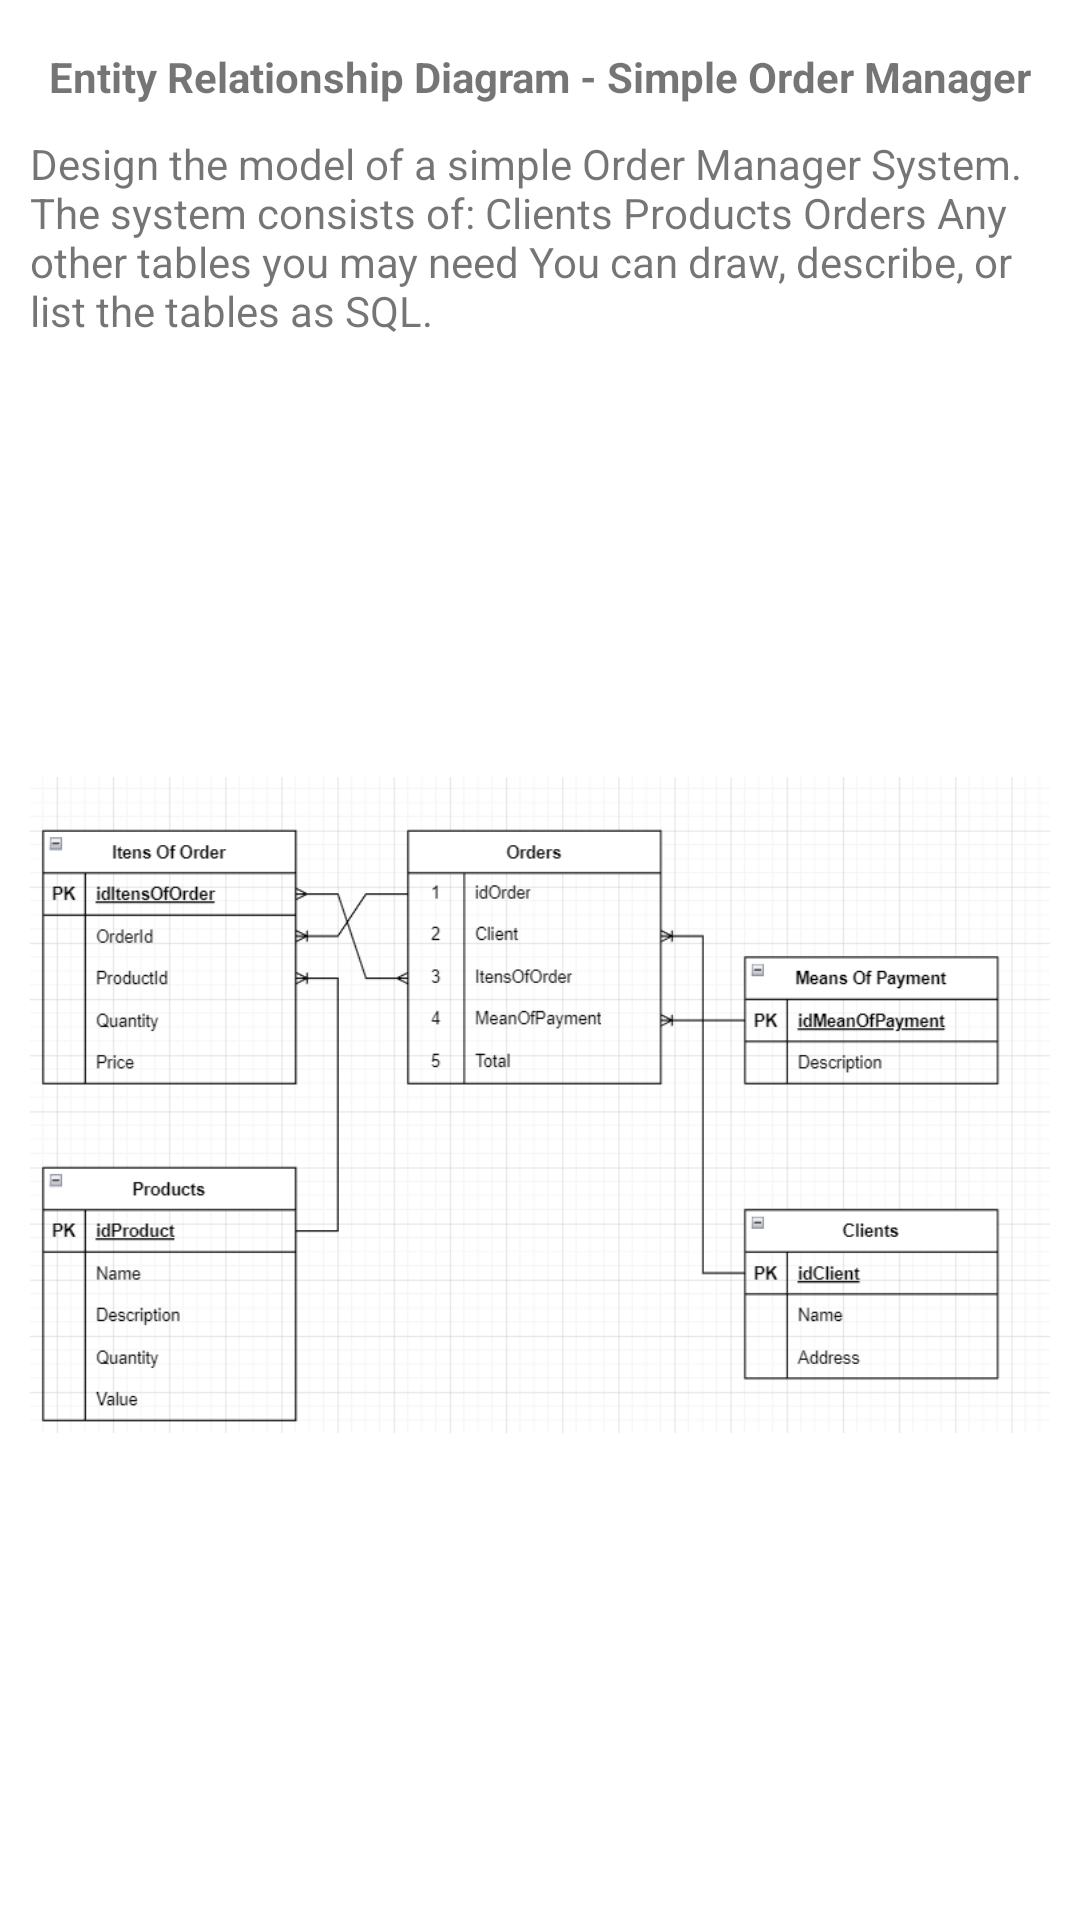

Android layout source for this screen:
<!-- AndroidManifest.xml: application theme Theme.CodexTesteApp -->
<!-- res/layout/activity_question7.xml -->
<?xml version="1.0" encoding="utf-8"?>
<androidx.constraintlayout.widget.ConstraintLayout xmlns:android="http://schemas.android.com/apk/res/android"
    xmlns:app="http://schemas.android.com/apk/res-auto"
    xmlns:tools="http://schemas.android.com/tools"
    android:layout_width="match_parent"
    android:layout_height="match_parent"
    tools:context=".Question7Activity">

    <TextView
        android:id="@+id/textView5"
        android:layout_width="wrap_content"
        android:layout_height="wrap_content"
        android:layout_marginTop="16dp"
        android:text="Entity Relationship Diagram - Simple Order Manager"
        android:textStyle="bold"
        app:layout_constraintEnd_toEndOf="parent"
        app:layout_constraintStart_toStartOf="parent"
        app:layout_constraintTop_toTopOf="parent" />

    <ImageView
        android:id="@+id/imageView2"
        android:layout_width="wrap_content"
        android:layout_height="wrap_content"
        android:paddingLeft="10dp"
        android:paddingRight="10dp"
        android:scaleType="centerInside"
        app:layout_constraintEnd_toEndOf="parent"
        app:layout_constraintHorizontal_bias="0.0"
        app:layout_constraintStart_toStartOf="parent"
        app:layout_constraintTop_toBottomOf="@+id/textView6"
        app:srcCompat="@drawable/diagrama" />

    <TextView
        android:id="@+id/textView6"
        android:layout_width="wrap_content"
        android:layout_height="wrap_content"
        android:layout_marginStart="16dp"
        android:layout_marginEnd="16dp"
        android:padding="10dp"
        android:text="Design the model of a simple Order Manager System. The system consists of: Clients Products Orders Any other tables you may need You can draw, describe, or list the tables as SQL."
        app:layout_constraintEnd_toEndOf="parent"
        app:layout_constraintStart_toStartOf="parent"
        app:layout_constraintTop_toBottomOf="@+id/textView5" />

</androidx.constraintlayout.widget.ConstraintLayout>
<!-- resources referenced by this layout -->
<resources>
  <!-- drawable diagrama: png bitmap (drawable, 32606 bytes) -->
  <style name="Theme.CodexTesteApp" parent="Theme.MaterialComponents.DayNight.DarkActionBar">
          
          <item name="colorPrimary">@color/purple_500</item>
          <item name="colorPrimaryVariant">@color/purple_700</item>
          <item name="colorOnPrimary">@color/white</item>
          
          <item name="colorSecondary">@color/teal_200</item>
          <item name="colorSecondaryVariant">@color/teal_700</item>
          <item name="colorOnSecondary">@color/black</item>
          
          <item name="android:statusBarColor" tools:targetApi="l">?attr/colorPrimaryVariant</item>
          
      </style>
  <!-- not gathered from this repository: default colours our renderer supplied (Android Studio template values) -->
  <color name="purple_500">#FF6200EE</color>
  <color name="purple_700">#FF3700B3</color>
  <color name="teal_200">#FF03DAC5</color>
  <color name="teal_700">#FF018786</color>
  <color name="black">#FF000000</color>
  <color name="white">#FFFFFFFF</color>
</resources>
